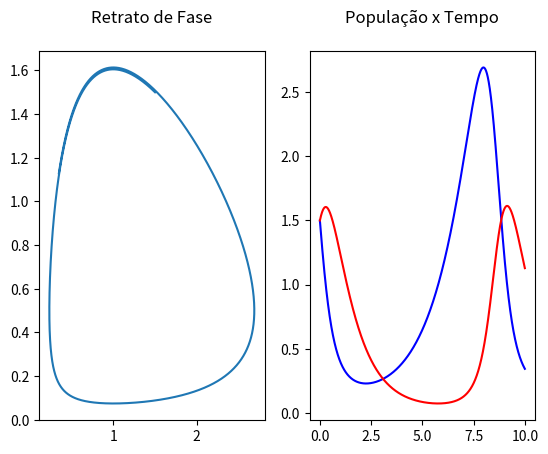

Reproduce this figure in Python.
# MAP 3122 - EP 2 - Tomografia Computadorizada - Métodos numéricos para resolução de EDOs
# [redacted]
# [redacted]

import matplotlib.pyplot as plt
def eulerExplicito(x0, y0, h, f, g):
# x0 e y0: valores iniciais
# h: tamanho do "passo" de cada iteracao
# f e g = Funções do Sistema EDO

    x = [x0]
    y = [y0]

    for l in range(0, n):
        x.append(x[l] + f(x[l], y[l])*h)  # x(l+1) = x(l) + f(x(l), y(l))*h
        y.append(y[l] + g(x[l], y[l])*h)  # y(l+1) = y(l) + g(x(l), y(l))*h

    return x, y

# Atribuicoes iniciais
n = 5000
T = [0, 10.0]
h = (T[1] - T[0])/n
f = lambda x, y: (2/3)*x - (4/3)*x*y
g = lambda x, y: (x-1)*y
x0 = 1.5
y0 = 1.5

x, y = eulerExplicito(x0, y0, h, f, g)

t_eixo = []
for i in range(0, n+1):
    t_eixo.append(T[0]+h*i)

plt.subplot(1, 2, 1)
plt.plot(x, y)
plt.title("Retrato de Fase\n")

plt.subplot(1, 2, 2)
plt.plot(t_eixo, x, color='blue')
plt.plot(t_eixo, y, color='red')
plt.title("População x Tempo\n")

plt.show()
